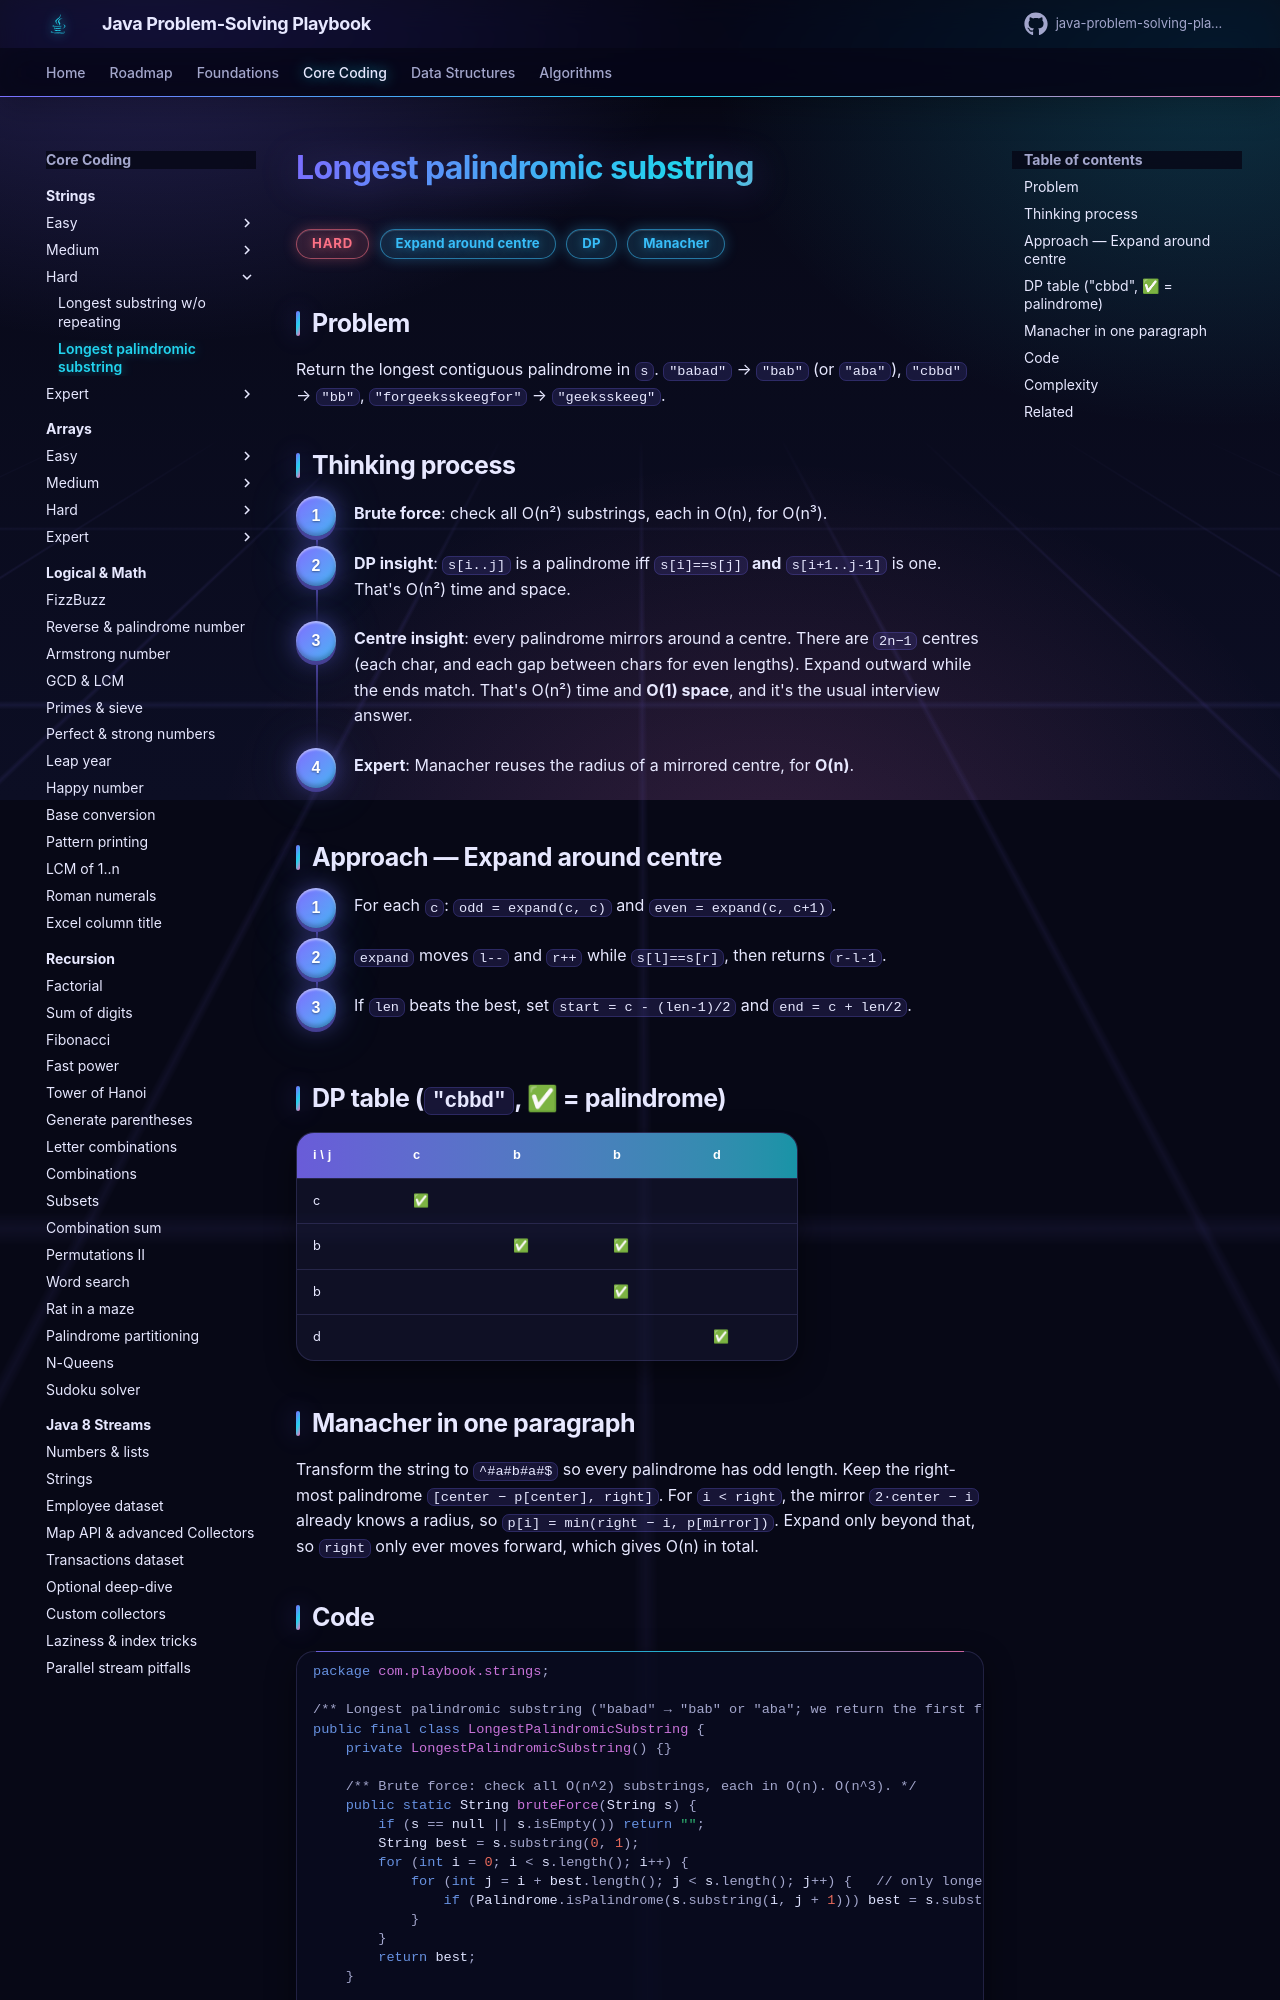

repository: khiruashish/java-problem-solving-playbook · page: 01-strings/longest-palindromic-substring/index.html · generator: mkdocs

# Longest palindromic substring

<span class="badge hard">Hard</span> <span class="badge tag">Expand around centre</span> <span class="badge tag">DP</span> <span class="badge tag">Manacher</span>

## Problem
Return the longest contiguous palindrome in `s`. `"babad"` → `"bab"` (or `"aba"`), `"cbbd"` → `"bb"`,
`"forgeeksskeegfor"` → `"geeksskeeg"`.

## Thinking process
<div class="steps" markdown>

1. **Brute force**: check all O(n²) substrings, each in O(n), for O(n³).
2. **DP insight**: `s[i..j]` is a palindrome iff `s[i]==s[j]` **and** `s[i+1..j-1]` is one. That's O(n²) time and space.
3. **Centre insight**: every palindrome mirrors around a centre. There are `2n−1` centres (each char,
   and each gap between chars for even lengths). Expand outward while the ends match. That's O(n²) time and **O(1) space**,
   and it's the usual interview answer.
4. **Expert**: Manacher reuses the radius of a mirrored centre, for **O(n)**.

</div>
